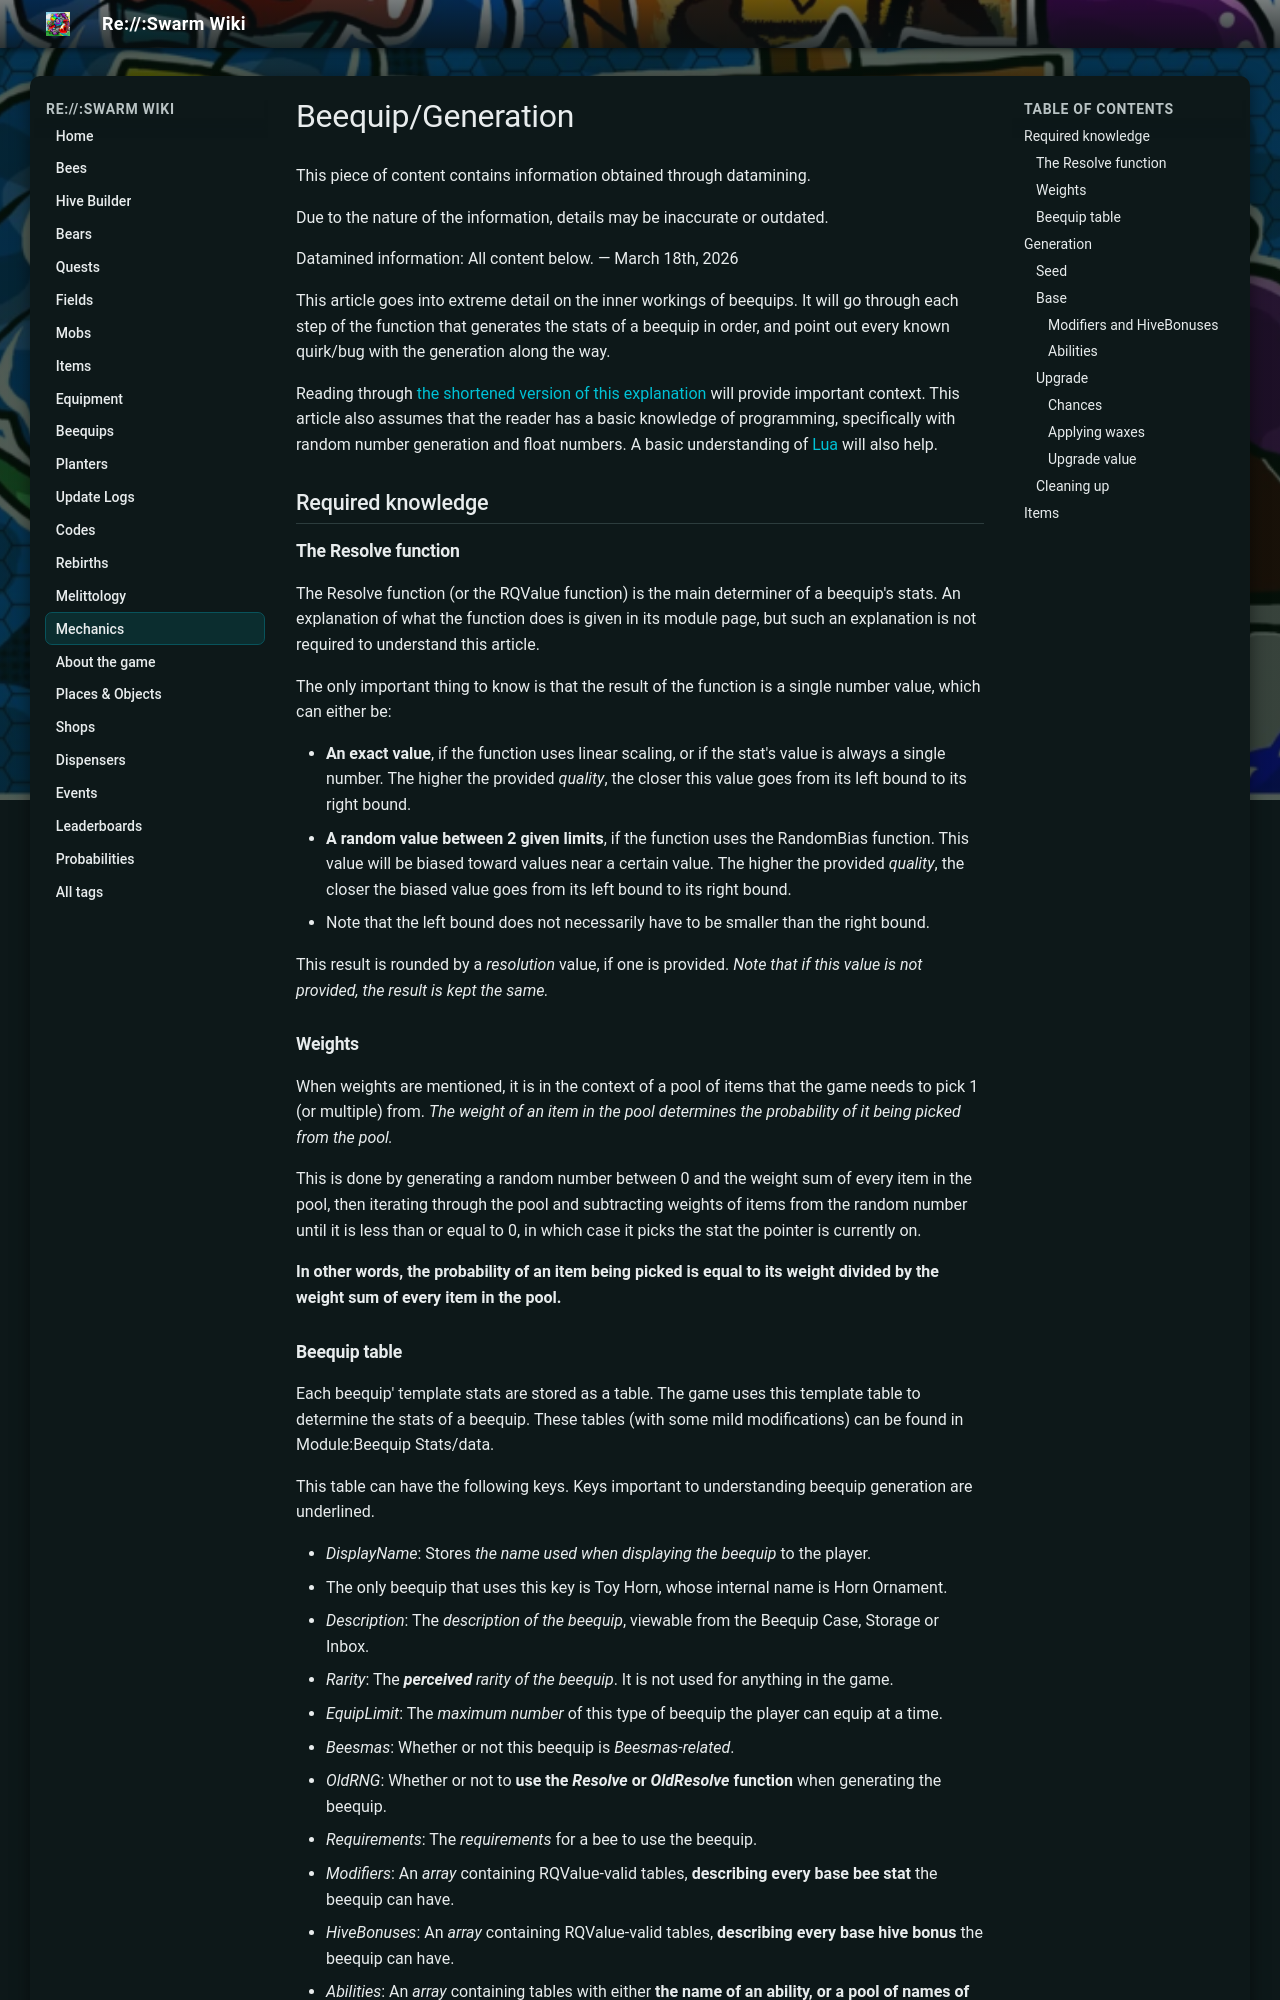

repository: JoaoFranciscoFE/reswarm-wiki · page: beequip-generation.html · generator: mkdocs

---
title: "Beequip/Generation"
tags: []
---

# Beequip/Generation

This piece of content contains information obtained through datamining.

Due to the nature of the information, details may be inaccurate or outdated.

Datamined information: All content below. — March 18th, 2026

This article goes into extreme detail on the inner workings of beequips. It will go through each step of the function that generates the stats of a beequip in order, and point out every known quirk/bug with the generation along the way.

Reading through [the shortened version of this explanation](beequip.md#Generation) will provide important context. This article also assumes that the reader has a basic knowledge of programming, specifically with random number generation and float numbers. A basic understanding of [Lua](https://en.wikipedia.org/wiki/Lua) will also help.

## Required knowledge

### The Resolve function

The Resolve function (or the RQValue function) is the main determiner of a beequip's stats. An explanation of what the function does is given in its module page, but such an explanation is not required to understand this article.

The only important thing to know is that the result of the function is a single number value, which can either be:

* **An exact value**, if the function uses linear scaling, or if the stat's value is always a single number. The higher the provided *quality*, the closer this value goes from its left bound to its right bound.
* **A random value between 2 given limits**, if the function uses the RandomBias function. This value will be biased toward values near a certain value. The higher the provided *quality*, the closer the biased value goes from its left bound to its right bound.
* Note that the left bound does not necessarily have to be smaller than the right bound.

This result is rounded by a *resolution* value, if one is provided. *Note that if this value is not provided, the result is kept the same.*

### Weights

When weights are mentioned, it is in the context of a pool of items that the game needs to pick 1 (or multiple) from. *The weight of an item in the pool determines the probability of it being picked from the pool.*

This is done by generating a random number between 0 and the weight sum of every item in the pool, then iterating through the pool and subtracting weights of items from the random number until it is less than or equal to 0, in which case it picks the stat the pointer is currently on.

**In other words, the probability of an item being picked is equal to its weight divided by the weight sum of every item in the pool.**
